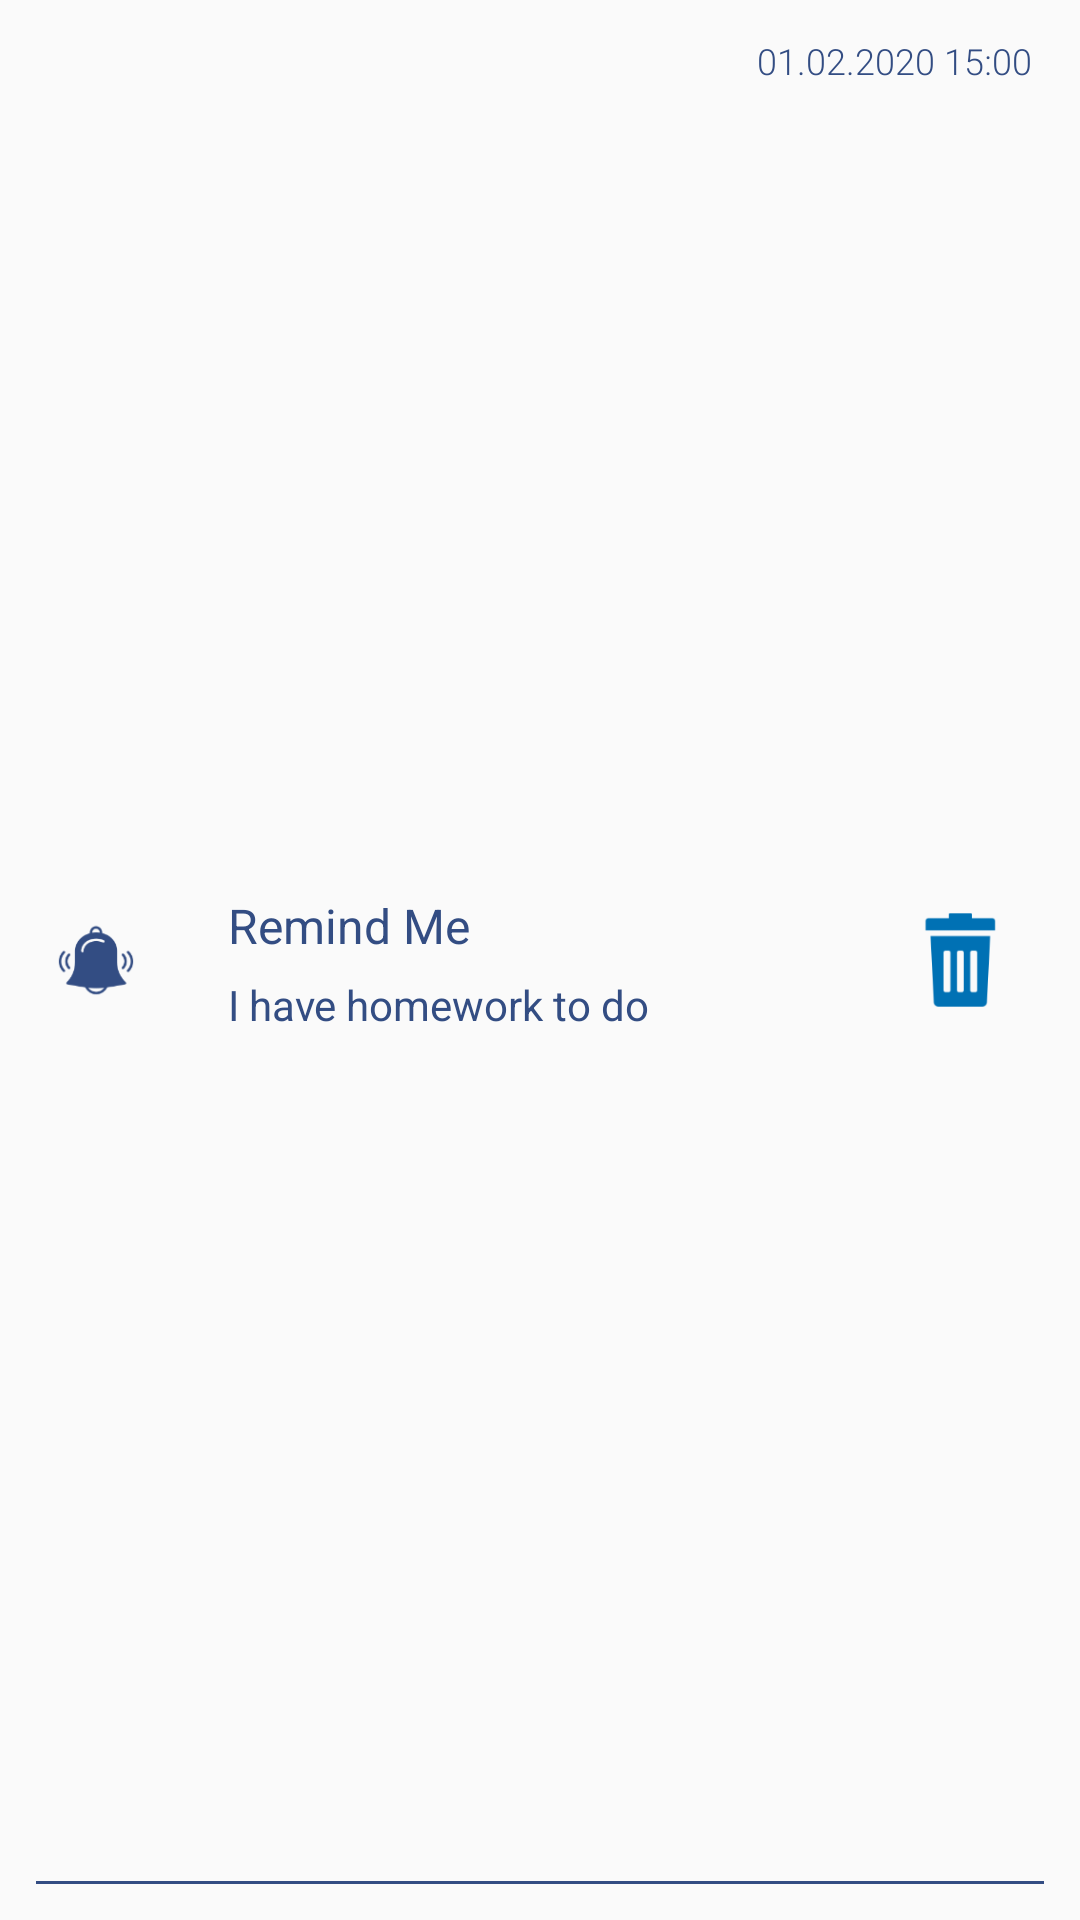

This screen was rendered from an Android layout file. Write that file and the resources it references.
<!-- AndroidManifest.xml: application theme AppTheme -->
<!-- res/layout/reminder_list_item.xml -->
<?xml version="1.0" encoding="utf-8"?>
<RelativeLayout xmlns:android="http://schemas.android.com/apk/res/android"
    android:layout_width="match_parent"
    android:layout_height="120dp"
    xmlns:app="http://schemas.android.com/apk/res-auto"
    android:padding="12dp">

    <ImageView
        android:id="@+id/reminder_is_active_icon"
        android:layout_width="40dp"
        android:layout_height="40dp"
        android:layout_alignParentLeft="true"
        android:layout_centerVertical="true"
        android:layout_marginRight="8dp"
        android:src="@drawable/ic_alarm_active" />

    <RelativeLayout
        android:layout_width="wrap_content"
        android:layout_height="wrap_content"
        android:layout_marginLeft="16dp"
        android:layout_toLeftOf="@id/garbage_icon"
        android:layout_centerVertical="true"
        android:layout_toRightOf="@id/reminder_is_active_icon">

        <TextView
            android:id="@+id/reminder_title"
            android:layout_width="wrap_content"
            android:layout_height="wrap_content"
            android:layout_marginTop="12dp"
            android:text="@string/app_name"
            android:layout_alignParentTop="true"
            android:textColor="@color/blue"
            android:textSize="16sp" />

        <ImageView
            android:id="@+id/is_birthday_image"
            android:layout_width="20dp"
            android:layout_height="20dp"
            android:layout_toRightOf="@+id/reminder_title"
            android:layout_marginTop="10dp"
            android:layout_alignParentTop="true"
            android:layout_marginLeft="12dp" />

        <TextView
            android:id="@+id/reminder_text"
            android:layout_width="wrap_content"
            android:layout_height="wrap_content"
            android:text="@string/reminder_placeholder_text"
            android:layout_marginTop="6dp"
            android:maxLines="1"
            android:layout_below="@id/reminder_title"
            android:layout_marginBottom="10dp"
            android:textColor="@color/blue"
            android:textSize="14sp" />

    </RelativeLayout>

    <TextView
        android:id="@+id/reminder_date"
        android:layout_width="wrap_content"
        android:layout_height="wrap_content"
        android:layout_alignParentTop="true"
        android:text="@string/reminder_date"
        android:layout_alignParentRight="true"
        android:layout_marginRight="4dp"
        app:fontFamily="sans-serif-light"
        android:textColor="@color/blue"
        android:textSize="12sp" />

    <ImageView
        android:id="@+id/garbage_icon"
        android:layout_width="40dp"
        android:layout_height="40dp"
        android:layout_alignParentRight="true"
        android:layout_centerVertical="true"
        android:layout_marginRight="8dp"
        android:src="@drawable/ic_garbage" />

    <View
        android:layout_width="match_parent"
        android:layout_height="1dp"
        android:layout_alignParentBottom="true"
        android:background="@color/blue">

    </View>
</RelativeLayout>
<!-- resources referenced by this layout -->
<resources>
  <color name="blue">#334D83</color>
  <!-- drawable ic_alarm_active: png bitmap (drawable-hdpi, 1936 bytes) -->
  <!-- drawable ic_garbage: png bitmap (drawable-hdpi, 1197 bytes) -->
  <string name="app_name">Remind Me</string>
  <string name="reminder_date">01.02.2020 15:00</string>
  <string name="reminder_placeholder_text">I have homework to do</string>
  <style name="AppTheme" parent="Theme.AppCompat.Light.NoActionBar">
          
          <item name="colorPrimary">@color/blue</item>
          <item name="colorPrimaryDark">@color/darkBlue</item>
          <item name="colorAccent">@color/lightBlue</item>
          <item name="actionOverflowButtonStyle">@style/MyOverflowIconStyle</item>
      </style>
  <color name="darkBlue">#213768</color>
  <color name="lightBlue">#4669B3</color>
  <style name="MyOverflowIconStyle" parent="Widget.AppCompat.ActionButton.Overflow">
          <item name="android:tint">#ffffff</item>
      </style>
</resources>
